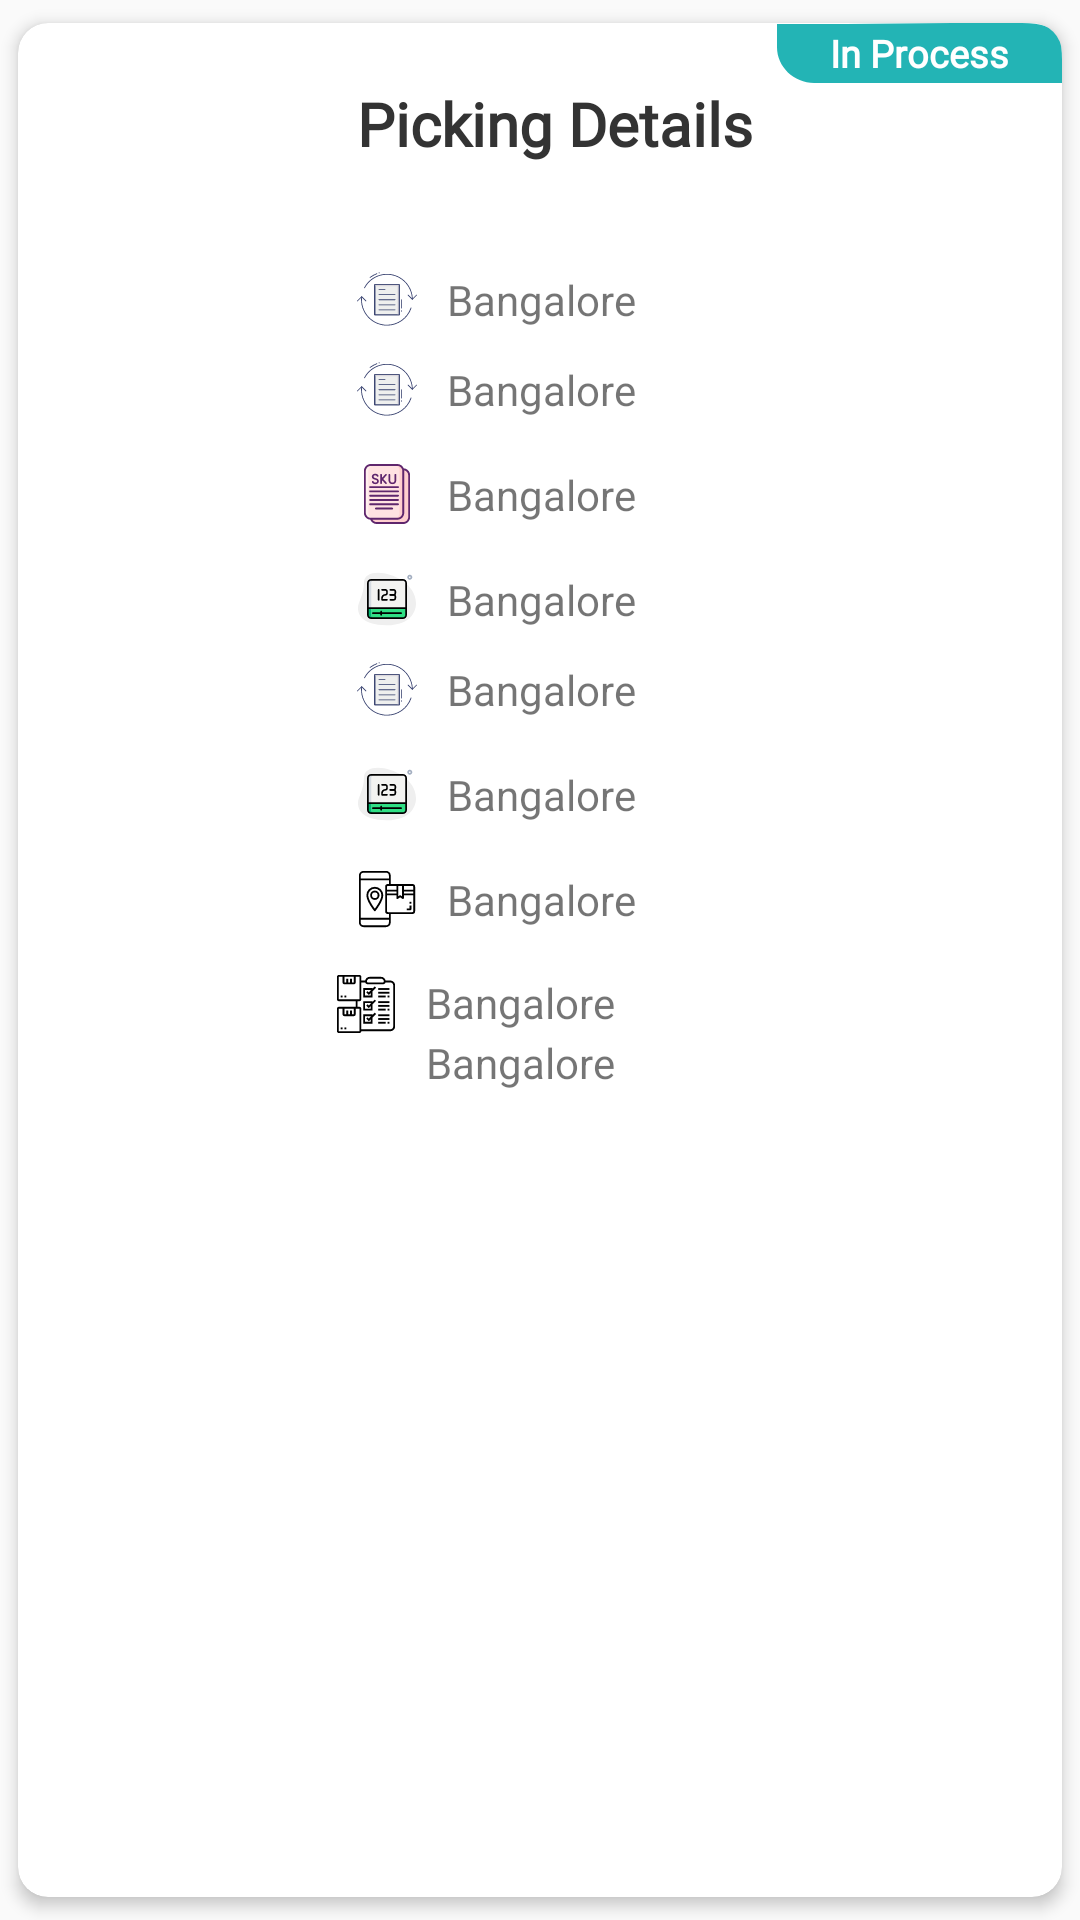

Here is an Android app screen rendered from its layout file. Give the layout XML and the strings, colors and styles it references.
<!-- AndroidManifest.xml: application theme AppTheme -->
<!-- res/layout/content_detail_adaptor.xml -->
<?xml version="1.0" encoding="utf-8"?>
<androidx.cardview.widget.CardView xmlns:android="http://schemas.android.com/apk/res/android"
    xmlns:card_view="http://schemas.android.com/apk/res-auto"
    android:layout_width="match_parent"
    android:layout_height="wrap_content"
    android:layout_gravity="center"
    android:layout_marginLeft="8dp"
    android:layout_marginRight="8dp"
    android:background="@color/white"
    android:clickable="true"
    android:foreground="?android:attr/selectableItemBackground"
    card_view:cardCornerRadius="10dp"
    card_view:cardElevation="3dp"
    card_view:cardUseCompatPadding="true"
    android:id="@+id/post_card_view">
    <androidx.constraintlayout.widget.ConstraintLayout
        android:layout_width="match_parent"
        android:layout_height="wrap_content"
        android:id="@+id/layoutMain">

        <TextView
            android:id="@+id/tv_indicator"
            android:layout_width="wrap_content"
            android:layout_height="wrap_content"
            android:fontFamily="@font/lato_bold"
            android:text="In Process"
            android:gravity="center"
            android:textColor="@color/white"
            android:textSize="12.5sp"
            android:textStyle="bold"
            android:background="@drawable/ic_strip1"
            card_view:layout_constraintTop_toTopOf="parent"
            card_view:layout_constraintEnd_toEndOf="parent"/>

    <LinearLayout
        android:id="@+id/img_category_image"
        android:layout_width="wrap_content"
        android:layout_height="wrap_content"
        card_view:layout_constraintStart_toStartOf="parent"
        card_view:layout_constraintTop_toTopOf="parent"
        android:layout_marginTop="20dp"
        android:layout_marginLeft="10dp" android:orientation="vertical">

        <ImageView
            android:id="@+id/img_product"
            android:layout_width="50dp"
            android:layout_height="50dp"
            android:layout_margin="20dp"/>

    </LinearLayout>


        <TextView
            android:id="@+id/tv_pickuplist"
            android:layout_width="wrap_content"
            android:layout_height="wrap_content"
            card_view:layout_constraintStart_toStartOf="@id/img_category_image"
            card_view:layout_constraintTop_toTopOf="@id/img_category_image"
            card_view:layout_constraintEnd_toEndOf="parent"
            android:text="Picking Details"
            android:fontFamily="@font/lato_bold"
            android:textColor="@color/main_text"
            android:textSize="20sp"
            android:textStyle="bold"/>


        
        <ImageView
            android:id="@+id/img_pickup"
            android:layout_width="20dp"
            android:layout_height="20dp"
            card_view:layout_constraintStart_toStartOf="@id/tv_pickuplist"
            card_view:layout_constraintTop_toBottomOf="@id/tv_pickuplist"
            android:layout_marginTop="35dp"
            android:src="@drawable/ic_list"/>

        <TextView
            android:id="@+id/tv_pick"
            android:layout_width="wrap_content"
            android:layout_height="wrap_content"
            card_view:layout_constraintStart_toEndOf="@id/img_pickup"
            card_view:layout_constraintBottom_toBottomOf="@id/img_pickup"
            card_view:layout_constraintTop_toTopOf="@id/img_pickup"
            android:text="Bangalore"
            android:layout_marginLeft="10dp"/>


        <ImageView
            android:id="@+id/img_stock"
            android:layout_width="20dp"
            android:layout_height="20dp"
            card_view:layout_constraintStart_toStartOf="@id/img_pickup"
            card_view:layout_constraintTop_toBottomOf="@id/img_pickup"
            android:layout_marginTop="10dp"
            android:src="@drawable/ic_list"/>

        <TextView
            android:id="@+id/tv_stock"
            android:layout_width="wrap_content"
            android:layout_height="wrap_content"
            card_view:layout_constraintStart_toEndOf="@id/img_stock"
            card_view:layout_constraintBottom_toBottomOf="@id/img_stock"
            card_view:layout_constraintTop_toTopOf="@id/img_stock"
            android:text="Bangalore"
            android:layout_marginLeft="10dp"/>



        <ImageView
            android:id="@+id/img_sku"
            android:layout_width="20dp"
            android:layout_height="20dp"
            card_view:layout_constraintStart_toStartOf="@id/img_stock"
            card_view:layout_constraintTop_toBottomOf="@id/img_stock"
            android:layout_marginTop="15dp"
            android:src="@drawable/ic_sku"/>

        <TextView
            android:id="@+id/tv_sku_detail"
            android:layout_width="wrap_content"
            android:layout_height="wrap_content"
            card_view:layout_constraintStart_toEndOf="@id/img_sku"
            card_view:layout_constraintBottom_toBottomOf="@id/img_sku"
            card_view:layout_constraintTop_toTopOf="@id/img_sku"
            android:text="Bangalore"
            android:layout_marginLeft="10dp"/>

        <ImageView
            android:id="@+id/img_piece"
            android:layout_width="20dp"
            android:layout_height="20dp"
            card_view:layout_constraintStart_toStartOf="@id/img_sku"
            card_view:layout_constraintTop_toBottomOf="@id/img_sku"
            android:layout_marginTop="15dp"
            android:src="@drawable/ic_piece"/>

        <TextView
            android:id="@+id/tv_piece_detail"
            android:layout_width="wrap_content"
            android:layout_height="wrap_content"
            card_view:layout_constraintStart_toEndOf="@id/img_piece"
            card_view:layout_constraintBottom_toBottomOf="@id/img_piece"
            card_view:layout_constraintTop_toTopOf="@id/img_piece"
            android:text="Bangalore"
            android:layout_marginLeft="10dp"/>

        <ImageView
            android:id="@+id/img_shelve"
            android:layout_width="20dp"
            android:layout_height="20dp"
            card_view:layout_constraintStart_toStartOf="@id/img_piece"
            card_view:layout_constraintTop_toBottomOf="@id/img_piece"
            android:layout_marginTop="10dp"
            android:src="@drawable/ic_list"/>

        <TextView
            android:id="@+id/tv_shelve"
            android:layout_width="wrap_content"
            android:layout_height="wrap_content"
            card_view:layout_constraintStart_toEndOf="@id/img_shelve"
            card_view:layout_constraintBottom_toBottomOf="@id/img_shelve"
            card_view:layout_constraintTop_toTopOf="@id/img_shelve"
            android:text="Bangalore"
            android:layout_marginLeft="10dp"/>

        <ImageView
            android:id="@+id/img_scancount"
            android:layout_width="20dp"
            android:layout_height="20dp"
            card_view:layout_constraintStart_toStartOf="@id/img_shelve"
            card_view:layout_constraintTop_toBottomOf="@id/img_shelve"
            android:layout_marginTop="15dp"
            android:src="@drawable/ic_piece"/>

        <TextView
            android:id="@+id/tv_count_detail"
            android:layout_width="wrap_content"
            android:layout_height="wrap_content"
            card_view:layout_constraintStart_toEndOf="@id/img_scancount"
            card_view:layout_constraintBottom_toBottomOf="@id/img_scancount"
            card_view:layout_constraintTop_toTopOf="@id/img_scancount"
            android:text="Bangalore"
            android:layout_marginLeft="10dp"/>

        <ImageView
            android:id="@+id/img_book_detail"
            android:layout_width="20dp"
            android:layout_height="20dp"
            card_view:layout_constraintStart_toStartOf="@id/img_scancount"
            card_view:layout_constraintTop_toBottomOf="@id/img_scancount"
            android:layout_marginTop="15dp"
            android:src="@drawable/ic_slipno"/>

        <TextView
            android:id="@+id/tv_book_detail"
            android:layout_width="wrap_content"
            android:layout_height="wrap_content"
            card_view:layout_constraintStart_toEndOf="@id/img_book_detail"
            card_view:layout_constraintBottom_toBottomOf="@id/img_book_detail"
            card_view:layout_constraintTop_toTopOf="@id/img_book_detail"
            android:text="Bangalore"
            android:layout_marginLeft="10dp"/>



        <LinearLayout
            android:id="@+id/linear_slip"
            android:layout_width="match_parent"
            android:layout_height="wrap_content"
            card_view:layout_constraintStart_toEndOf="@id/img_book_detail"
            card_view:layout_constraintTop_toBottomOf="@id/img_book_detail"
            android:layout_marginTop="15dp">

            <ImageView
                android:layout_width="20dp"
                android:layout_height="20dp"
                android:layout_marginLeft="106dp"
                android:src="@drawable/ic_shipmentlist" />

            <TextView
                android:id="@+id/tv_slip_detail"
                android:layout_width="wrap_content"
                android:layout_height="wrap_content"
                android:text="Bangalore"
                android:layout_marginLeft="10dp"/>

        </LinearLayout>

        <LinearLayout
            android:layout_width="match_parent"
            android:layout_height="wrap_content"
            android:layout_marginBottom="10dp"
            card_view:layout_constraintBottom_toBottomOf="parent"
            card_view:layout_constraintStart_toEndOf="@id/img_book_detail"
            card_view:layout_constraintTop_toBottomOf="@id/linear_slip"
            card_view:layout_constraintVertical_bias="1.0">

            <ImageView
                android:layout_width="20dp"
                android:layout_height="20dp"
                android:layout_marginLeft="106dp"
                android:src="@drawable/ic_totes" />

            <TextView
                android:id="@+id/tv_totes_list"
                android:layout_width="wrap_content"
                android:layout_height="wrap_content"
                android:layout_marginLeft="10dp"
                android:text="Bangalore" />

        </LinearLayout>


    </androidx.constraintlayout.widget.ConstraintLayout>





</androidx.cardview.widget.CardView>
<!-- resources referenced by this layout -->
<resources>
  <color name="main_text">#333333</color>
  <color name="white">#ffffff</color>
  <!-- drawable ic_list: vector/xml drawable (drawable, 5082 chars, omitted) -->
  <!-- drawable ic_piece: vector/xml drawable (drawable, 3552 chars, omitted) -->
  <!-- drawable ic_shipmentlist: vector/xml drawable (drawable, 3080 chars, omitted) -->
  <!-- drawable ic_sku: vector/xml drawable (drawable, 4324 chars, omitted) -->
  <!-- drawable ic_slipno (drawable) -->
  <vector xmlns:android="http://schemas.android.com/apk/res/android"
      android:width="512dp"
      android:height="512dp"
      android:viewportWidth="64"
      android:viewportHeight="64">
    <path
        android:fillColor="#FF000000"
        android:pathData="m59,16h-23v-9a5.006,5.006 0,0 0,-5 -5h-24a5.006,5.006 0,0 0,-5 5v50a5.006,5.006 0,0 0,5 5h24a5.006,5.006 0,0 0,5 -5v-9h23a3,3 0,0 0,3 -3v-26a3,3 0,0 0,-3 -3zM60,19v3h-10v-4h9a1,1 0,0 1,1 1zM42,26h-10v-2h10zM42,22h-10v-3a1,1 0,0 1,1 -1h9zM44,18h4v11.132l-1.445,-0.964a1,1 0,0 0,-1.11 0l-1.445,0.964zM50,24h10v2h-10zM7,4h24a3,3 0,0 1,3 3v3h-30v-3a3,3 0,0 1,3 -3zM31,60h-24a3,3 0,0 1,-3 -3v-3h30v3a3,3 0,0 1,-3 3zM34,52h-30v-40h30v4h-1a3,3 0,0 0,-3 3v26a3,3 0,0 0,3 3h1zM59,46h-26a1,1 0,0 1,-1 -1v-17h10v3a1,1 0,0 0,1.555 0.832l2.445,-1.632 2.445,1.63a1,1 0,0 0,1.555 -0.83v-3h10v17a1,1 0,0 1,-1 1z"/>
    <path
        android:fillColor="#FF000000"
        android:pathData="m56,35h2v2h-2z"/>
    <path
        android:fillColor="#FF000000"
        android:pathData="m56,42h-3v2h4a1,1 0,0 0,1 -1v-4h-2z"/>
    <path
        android:fillColor="#FF000000"
        android:pathData="m19,19a9.01,9.01 0,0 0,-9 9c0,6.278 7.883,16.2 8.219,16.625a1,1 0,0 0,1.562 0c0.336,-0.42 8.219,-10.347 8.219,-16.625a9.01,9.01 0,0 0,-9 -9zM19,42.354c-1.974,-2.654 -7,-9.842 -7,-14.354a7,7 0,0 1,14 0c0,4.507 -5.027,11.7 -7,14.354z"/>
    <path
        android:fillColor="#FF000000"
        android:pathData="m19,23a5,5 0,1 0,5 5,5.006 5.006,0 0,0 -5,-5zM19,31a3,3 0,1 1,3 -3,3 3,0 0,1 -3,3z"/>
  </vector>
  <!-- drawable ic_strip1 (drawable-v24) -->
  <vector xmlns:android="http://schemas.android.com/apk/res/android"
      android:width="95dp"
      android:height="20dp"
      android:viewportWidth="95"
      android:viewportHeight="20">
    <path
        android:pathData="M81.6,0h-23L23.2,0.3H0v7.8C0,14.6 5.6,20 12.4,20h10.8h36.4H95v-7.8C95,5.7 95,0 81.6,0z"
        android:fillColor="#23B4B5"/>
  </vector>
  <style name="AppTheme" parent="Theme.AppCompat.Light.DarkActionBar">
          
          <item name="colorPrimary">@color/colorPrimary</item>
          <item name="colorPrimaryDark">@color/colorPrimaryDark</item>
          <item name="colorAccent">@color/colorAccent</item>
      </style>
  <color name="colorPrimary">#0699DC</color>
  <color name="colorPrimaryDark">#084D92</color>
  <color name="colorAccent">#144995</color>
</resources>
